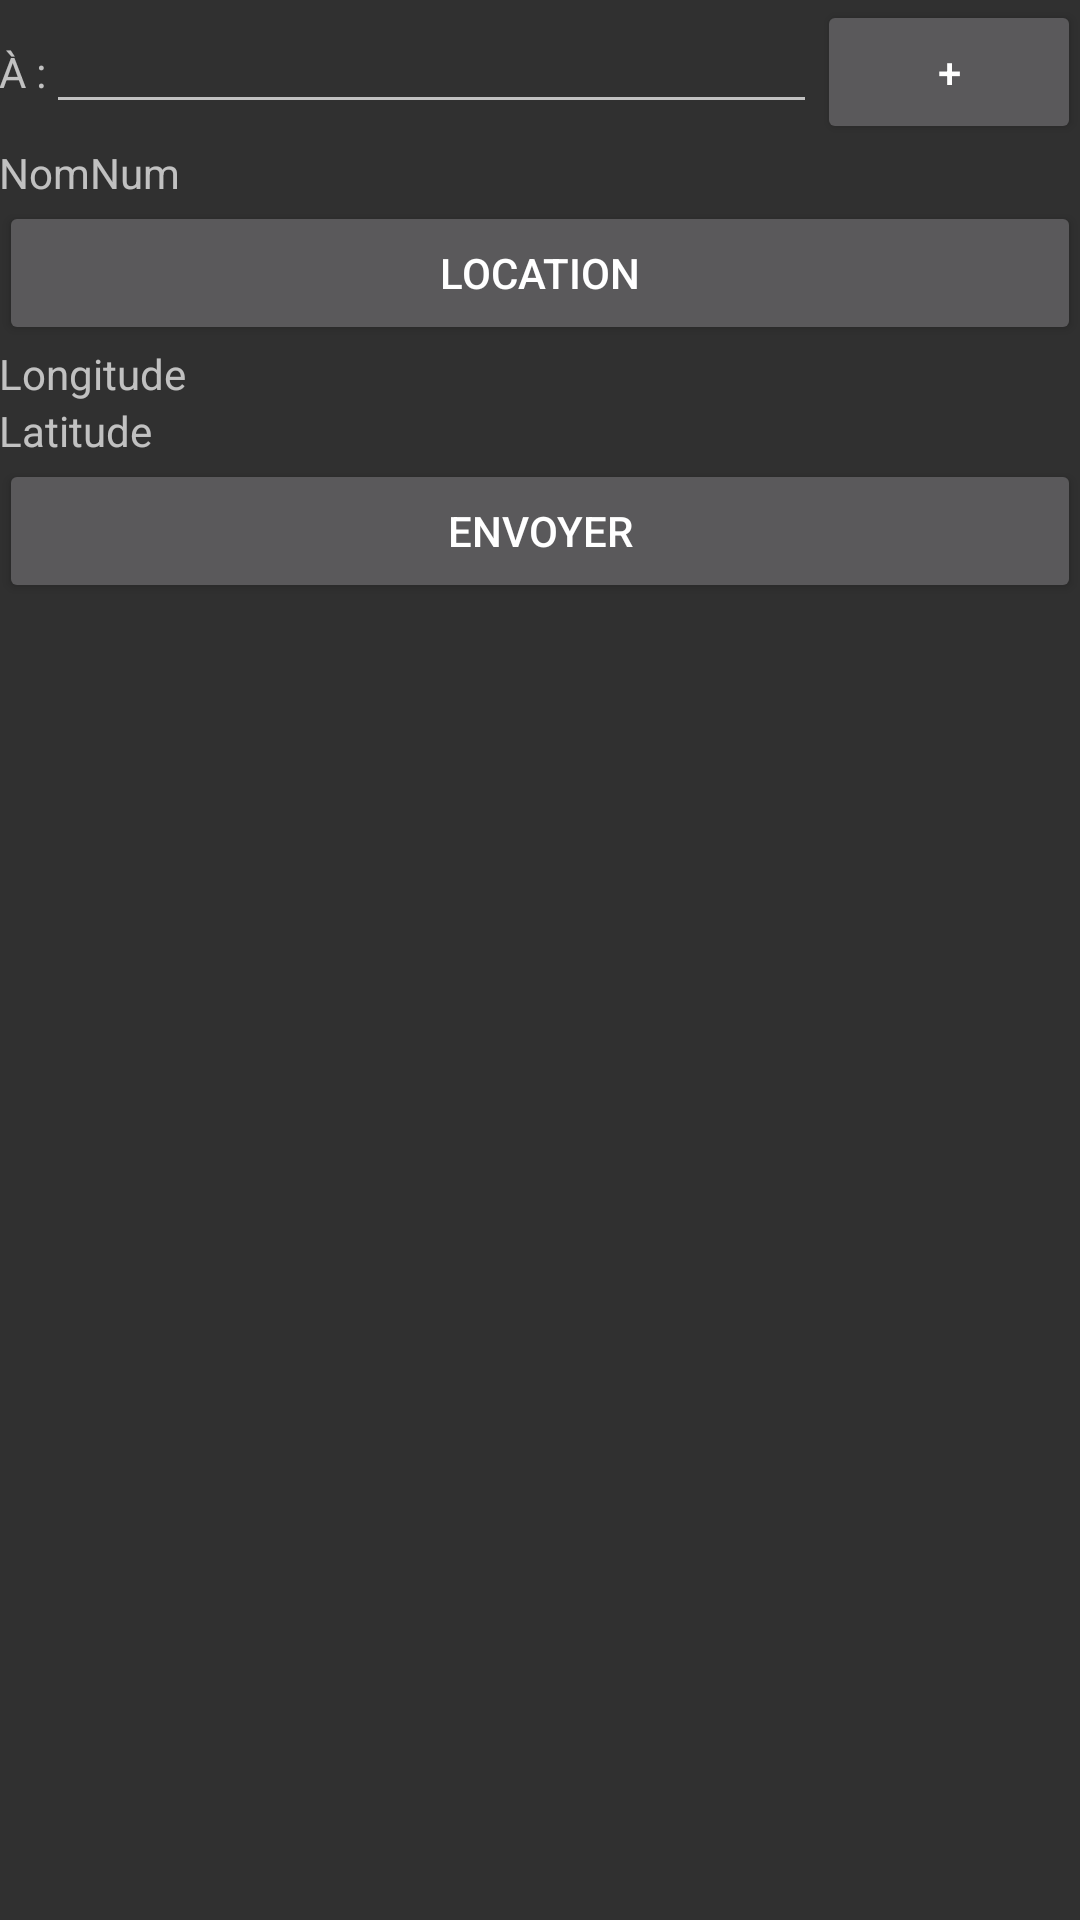

The Android layout XML behind this screen, and the referenced resources:
<!-- AndroidManifest.xml: application theme theme -->
<!-- res/layout/activity_main.xml -->
<?xml version="1.0" encoding="utf-8"?>
<LinearLayout xmlns:android="http://schemas.android.com/apk/res/android"
    xmlns:tools="http://schemas.android.com/tools"
    android:layout_width="match_parent"
    android:layout_height="match_parent"
    android:orientation="vertical"
    android:paddingBottom="@dimen/activity_vertical_margin"
    android:paddingLeft="@dimen/activity_horizontal_margin"
    android:paddingRight="@dimen/activity_horizontal_margin"
    android:paddingTop="@dimen/activity_vertical_margin"
    tools:context="com.example.rdvgeo.NouveauRdvActivity">

    <LinearLayout
        android:layout_width="match_parent"
        android:layout_height="wrap_content"
        android:orientation="horizontal">

        <TextView
            android:id="@+id/tv1"
            android:layout_width="wrap_content"
            android:layout_height="wrap_content"
            android:layout_weight="0"
            android:text="À :" />

        <EditText
            android:id="@+id/contacts"
            android:layout_width="match_parent"
            android:layout_height="wrap_content"
            android:layout_weight="1" />

        <Button
            android:id="@+id/button1"
            android:layout_width="wrap_content"
            android:layout_height="wrap_content"
            android:layout_alignParentRight="true"
            android:layout_centerVertical="true"
            android:layout_weight="0"
            android:onClick="pickContact"
            android:text="+" />
    </LinearLayout>

    <LinearLayout
        android:layout_width="match_parent"
        android:layout_height="wrap_content"
        android:orientation="horizontal">

        <TextView
            android:id="@+id/textView1"
            android:layout_width="wrap_content"
            android:layout_height="wrap_content"
            android:text="Nom" />

        <TextView
            android:id="@+id/textView2"
            android:layout_width="wrap_content"
            android:layout_height="wrap_content"
            android:text="Num" />
    </LinearLayout>

    <Button
        android:layout_width="match_parent"
        android:layout_height="wrap_content"
        android:onClick="getLoc"
        android:text="location" />

    <LinearLayout
        android:layout_width="match_parent"
        android:layout_height="wrap_content"
        android:orientation="horizontal">

        <TextView

            android:id="@+id/textView3"
            android:layout_width="wrap_content"
            android:layout_height="wrap_content"
            android:text="Longitude" />

        <TextView

            android:id="@+id/textView4"
            android:layout_width="wrap_content"
            android:layout_height="wrap_content"
            android:text="" />
    </LinearLayout>

    <LinearLayout
        android:layout_width="match_parent"
        android:layout_height="wrap_content"
        android:orientation="horizontal">

        <TextView
            android:id="@+id/textView5"
            android:layout_width="wrap_content"
            android:layout_height="wrap_content"
            android:text="Latitude" />

        <TextView

            android:id="@+id/textView6"
            android:layout_width="wrap_content"
            android:layout_height="wrap_content"
            android:text="" />
    </LinearLayout>

    <Button
        android:layout_width="match_parent"
        android:layout_height="wrap_content"
        android:onClick="send"
        android:text="ENVOYER" />



</LinearLayout>
<!-- resources referenced by this layout -->
<resources>
  <style name="theme" parent="Theme.AppCompat" />
</resources>
